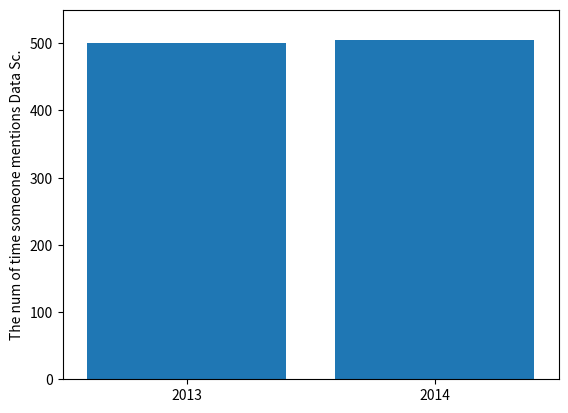

Write Python code to recreate this figure.
# -*- coding: utf-8 -*-
"""
Created on Fri Aug 24 16:46:45 2018

[redacted]
"""

import matplotlib.pyplot as plt
from collections import Counter

#Line
# =============================================================================
# years	=	[1950,	1960,	1970,	1980,	1990,	2000,	2010] 
# gdp	=	[300.2,	543.3,	1075.9,	2862.5,	5979.6,	10289.7,	14958.3]
# 
# plt.plot(years,gdp,color='green', marker='o', linestyle='solid')
# plt.title("Nominal GDP")
# plt.ylabel("Billions of $")
# plt.show()
# 
# =============================================================================


#BARCHARTS
# =============================================================================
# movies	=	["Annie	Hall",	"Ben-Hur",	"Casablanca",	"Gandhi",	"West	Side	Story"] 
# num_oscars	=	[5,	11,	3,	8,	10]
# 
# #	bars	are by	default width 0.8, so	we'll	add	 0.1 to the left coordinates
# #	so	that	each	bar	is	centered 
# xs = [i+0.1 for i,_ in enumerate(movies)]
# plt.bar(xs, num_oscars)
# plt.ylabel("# of Academy Awards")
# plt.title("My movies")
# 
# #label x-axis with movies names at center bar
# plt.xticks([i+0.5 for i,_ in enumerate(movies)], movies)
# plt.show()
# =============================================================================

# =============================================================================
# grades = [83,95,91,87,70,0,85,82,100,67,73,77,0] 
# decile = lambda grade: grade // 10 * 10  #83//10*10<- 80
# #{80:4,90:2,70:3,0:2,100:1,60:1}
# histogram = Counter(decile(grade) for grade in grades) 
# #shifts each bar toleft by 4
# # =============================================================================
# # plt.bar([x-4 for x in histogram.keys()],
# #          histogram.values(), #gives bar its correct height
# #          8) #each bar gets a width of 8
# # =============================================================================
# 
# plt.bar(histogram.keys(),
#          histogram.values(), #gives bar its correct height
#          8) 
# plt.axis([-5,105,0,5])
# plt.xticks([10*i for i in range(11)])
# plt.xlabel("Decile")
# plt.ylabel("# of Students")
# plt.title("Distro of Exam Grade")
# plt.show()
# 
# =============================================================================
#Theres a HUGE DIFFERENCE
mentions	=	[500,	505] 
years	=	[2013,	2014]

plt.bar(years, mentions)
plt.xticks(years)
plt.ylabel("The num of time someone mentions Data Sc.")
#plt.ticklabel_format(useOffset = False)
#plt.axis([2012.5,2014.5, 499, 506])
plt.axis([2012.5,2014.5, 0, 550])















































